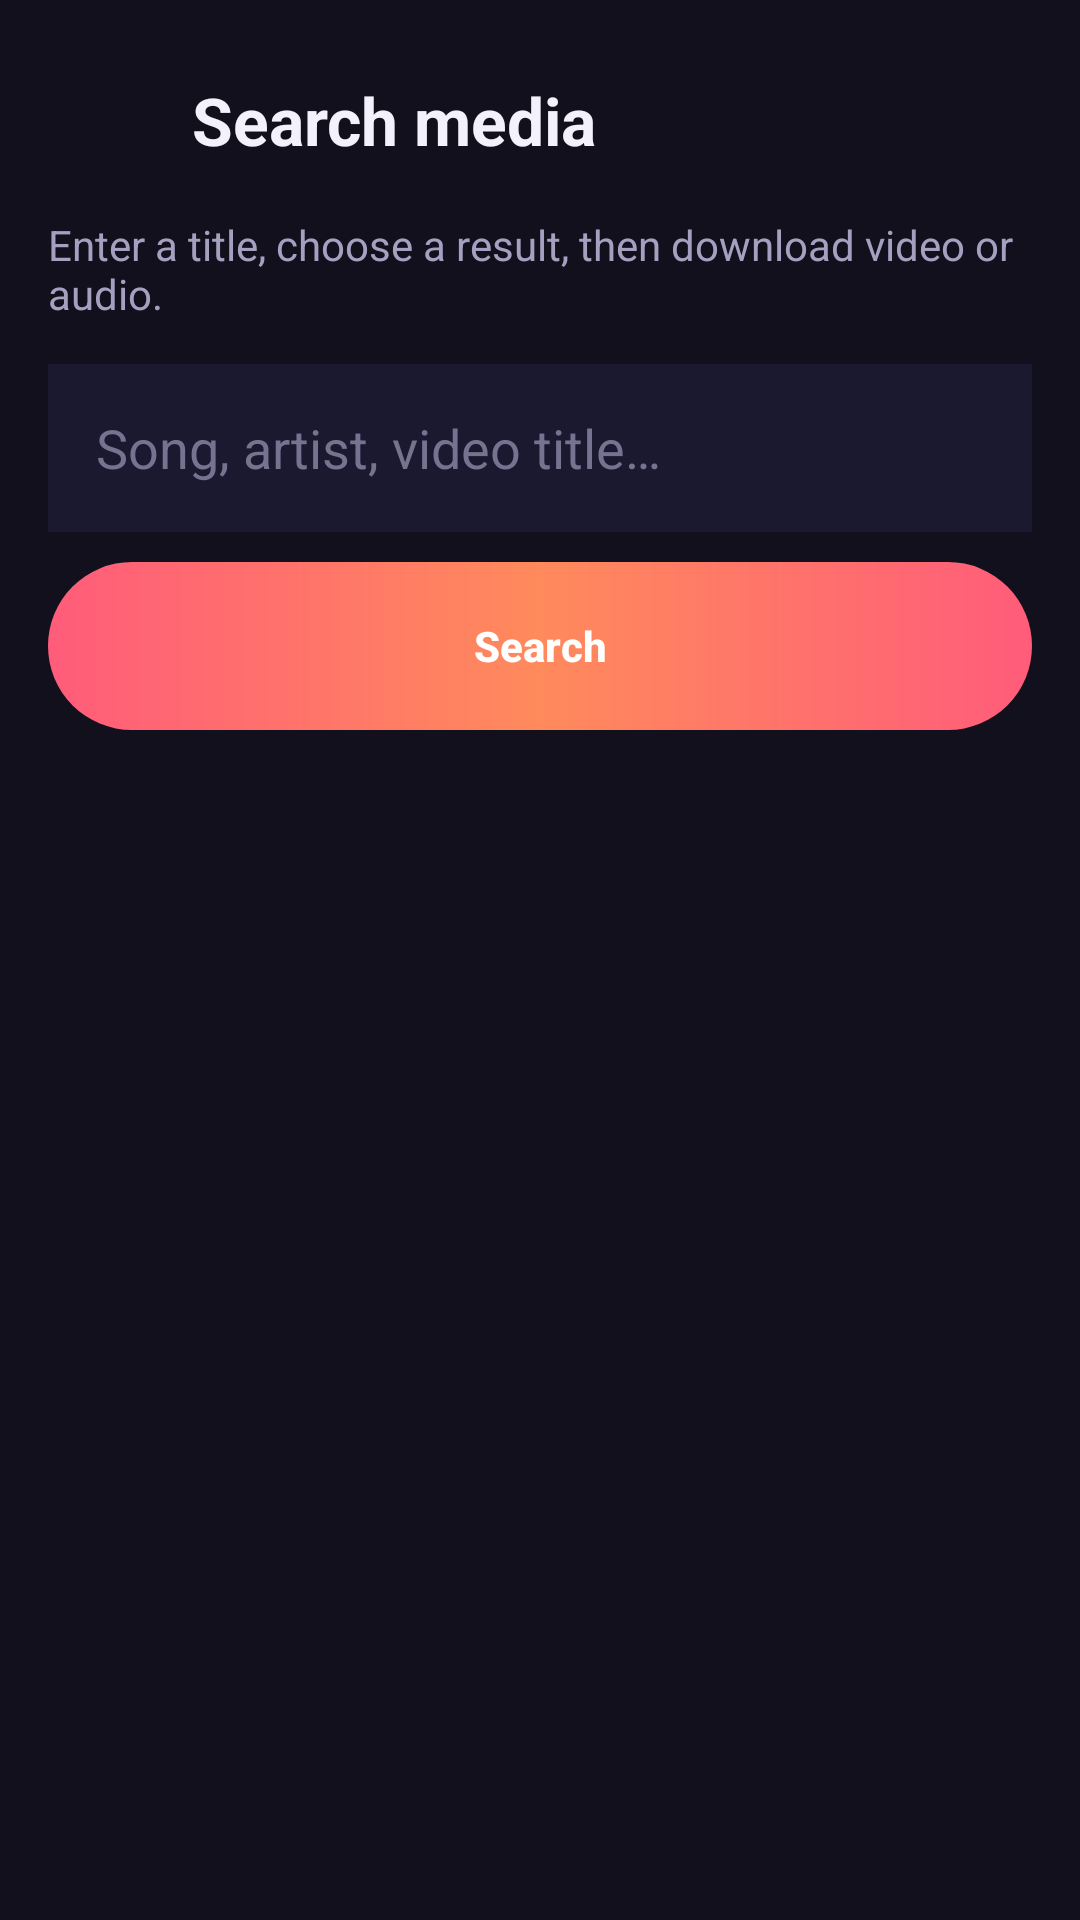

Layout XML and referenced resources for this Android screen:
<!-- AndroidManifest.xml: application theme Theme.ClassyDL -->
<!-- res/layout/activity_media_search.xml -->
<?xml version="1.0" encoding="utf-8"?>
<LinearLayout xmlns:android="http://schemas.android.com/apk/res/android"
    android:layout_width="match_parent"
    android:layout_height="match_parent"
    android:background="#11101c"
    android:orientation="vertical"
    android:padding="16dp">

    <LinearLayout
        android:layout_width="match_parent"
        android:layout_height="wrap_content"
        android:gravity="center_vertical"
        android:orientation="horizontal">

        <FrameLayout
            android:id="@+id/search_back"
            android:layout_width="48dp"
            android:layout_height="48dp"
            android:foreground="?attr/selectableItemBackgroundBorderless">

            <ImageView
                android:layout_width="24dp"
                android:layout_height="24dp"
                android:layout_gravity="center"
                android:contentDescription="@string/player_back"
                android:src="@drawable/ic_player_back" />
        </FrameLayout>

        <TextView
            android:layout_width="0dp"
            android:layout_height="wrap_content"
            android:layout_weight="1"
            android:text="@string/search_title"
            android:textColor="#F3F1FB"
            android:textSize="22sp"
            android:textStyle="bold" />
    </LinearLayout>

    <TextView
        android:layout_width="match_parent"
        android:layout_height="wrap_content"
        android:layout_marginTop="8dp"
        android:text="@string/search_subtitle"
        android:textColor="#A5A0C0"
        android:textSize="14sp" />

    <EditText
        android:id="@+id/search_query"
        android:layout_width="match_parent"
        android:layout_height="56dp"
        android:layout_marginTop="14dp"
        android:background="#1A1930"
        android:hint="@string/search_hint"
        android:imeOptions="actionSearch"
        android:inputType="text"
        android:maxLength="200"
        android:paddingStart="16dp"
        android:paddingEnd="16dp"
        android:singleLine="true"
        android:textColor="#F3F1FB"
        android:textColorHint="#77728F" />

    <Button
        android:id="@+id/search_button"
        style="@style/Widget.ClassyDL.Button.Primary"
        android:layout_width="match_parent"
        android:layout_height="56dp"
        android:layout_marginTop="10dp"
        android:text="@string/search_button" />

    <TextView
        android:id="@+id/search_status"
        android:layout_width="match_parent"
        android:layout_height="wrap_content"
        android:layout_marginTop="10dp"
        android:accessibilityLiveRegion="polite"
        android:textColor="#A5A0C0"
        android:textSize="14sp" />

    <androidx.recyclerview.widget.RecyclerView
        android:id="@+id/search_results"
        android:layout_width="match_parent"
        android:layout_height="0dp"
        android:layout_marginTop="8dp"
        android:layout_weight="1" />

    <Button
        android:id="@+id/search_more"
        style="@style/Widget.ClassyDL.Button.Secondary"
        android:layout_width="match_parent"
        android:layout_height="wrap_content"
        android:layout_marginTop="8dp"
        android:text="@string/search_more"
        android:visibility="gone" />
</LinearLayout>
<!-- resources referenced by this layout -->
<resources>
  <string name="player_back">Back</string>
  <string name="search_button">Search</string>
  <string name="search_hint">Song, artist, video title…</string>
  <string name="search_more">Load more</string>
  <string name="search_subtitle">Enter a title, choose a result, then download video or audio.</string>
  <string name="search_title">Search media</string>
  <style name="Widget.ClassyDL.Button.Primary" parent="Widget.AppCompat.Button">
          <item name="android:background">@drawable/bg_button_primary</item>
          <item name="android:textColor">#FFFFFF</item>
          <item name="android:textAllCaps">false</item>
          <item name="android:textStyle">bold</item>
          <item name="android:minWidth">0dp</item>
          <item name="android:paddingStart">20dp</item>
          <item name="android:paddingEnd">20dp</item>
          <item name="android:elevation">0dp</item>
          <item name="android:stateListAnimator">@null</item>
      </style>
  <style name="Widget.ClassyDL.Button.Secondary" parent="Widget.AppCompat.Button">
          <item name="android:background">@drawable/bg_button_secondary</item>
          <item name="android:textColor">@color/text_primary</item>
          <item name="android:textAllCaps">false</item>
          <item name="android:minWidth">0dp</item>
          <item name="android:paddingStart">18dp</item>
          <item name="android:paddingEnd">18dp</item>
          <item name="android:elevation">0dp</item>
          <item name="android:stateListAnimator">@null</item>
      </style>
  <style name="Theme.ClassyDL" parent="Theme.AppCompat.NoActionBar">
          <item name="android:statusBarColor">#0b0710</item>
          <item name="android:windowBackground">#0b0710</item>
          
          <item name="colorPrimary">@color/accent_pink</item>
          <item name="colorPrimaryDark">@color/bg_app</item>
          <item name="colorAccent">@color/accent</item>
          <item name="colorControlNormal">@color/text_muted</item>
          <item name="colorControlActivated">@color/accent</item>
          <item name="colorControlHighlight">@color/ripple_on_dark</item>
      </style>
  <!-- drawable bg_button_primary (drawable) -->
  <?xml version="1.0" encoding="utf-8"?>
  <ripple xmlns:android="http://schemas.android.com/apk/res/android"
      android:color="@color/ripple_on_dark">
      <item>
          <shape android:shape="rectangle">
              <corners android:radius="28dp" />
              <gradient
                  android:angle="0"
                  android:startColor="@color/accent_pink"
                  android:centerColor="@color/accent_orange"
                  android:endColor="@color/accent_pink"
                  android:type="linear" />
          </shape>
      </item>
  </ripple>
  <!-- drawable bg_button_secondary (drawable) -->
  <?xml version="1.0" encoding="utf-8"?>
  <ripple xmlns:android="http://schemas.android.com/apk/res/android"
      android:color="@color/ripple_on_dark">
      <item>
          <shape android:shape="rectangle">
              <corners android:radius="24dp" />
              <solid android:color="@color/bg_card" />
              <stroke android:width="1dp" android:color="@color/border_card" />
          </shape>
      </item>
  </ripple>
  <color name="text_primary">#F3F1FB</color>
  <color name="accent_pink">#ff5c7a</color>
  <color name="bg_app">#0b0710</color>
  <color name="accent">#ff7a6a</color>
  <color name="text_muted">#A5A0C0</color>
  <color name="ripple_on_dark">#33FFFFFF</color>
  <color name="accent_orange">#ff8a5c</color>
  <color name="bg_card">#1A1930</color>
  <color name="border_card">#322F52</color>
</resources>
